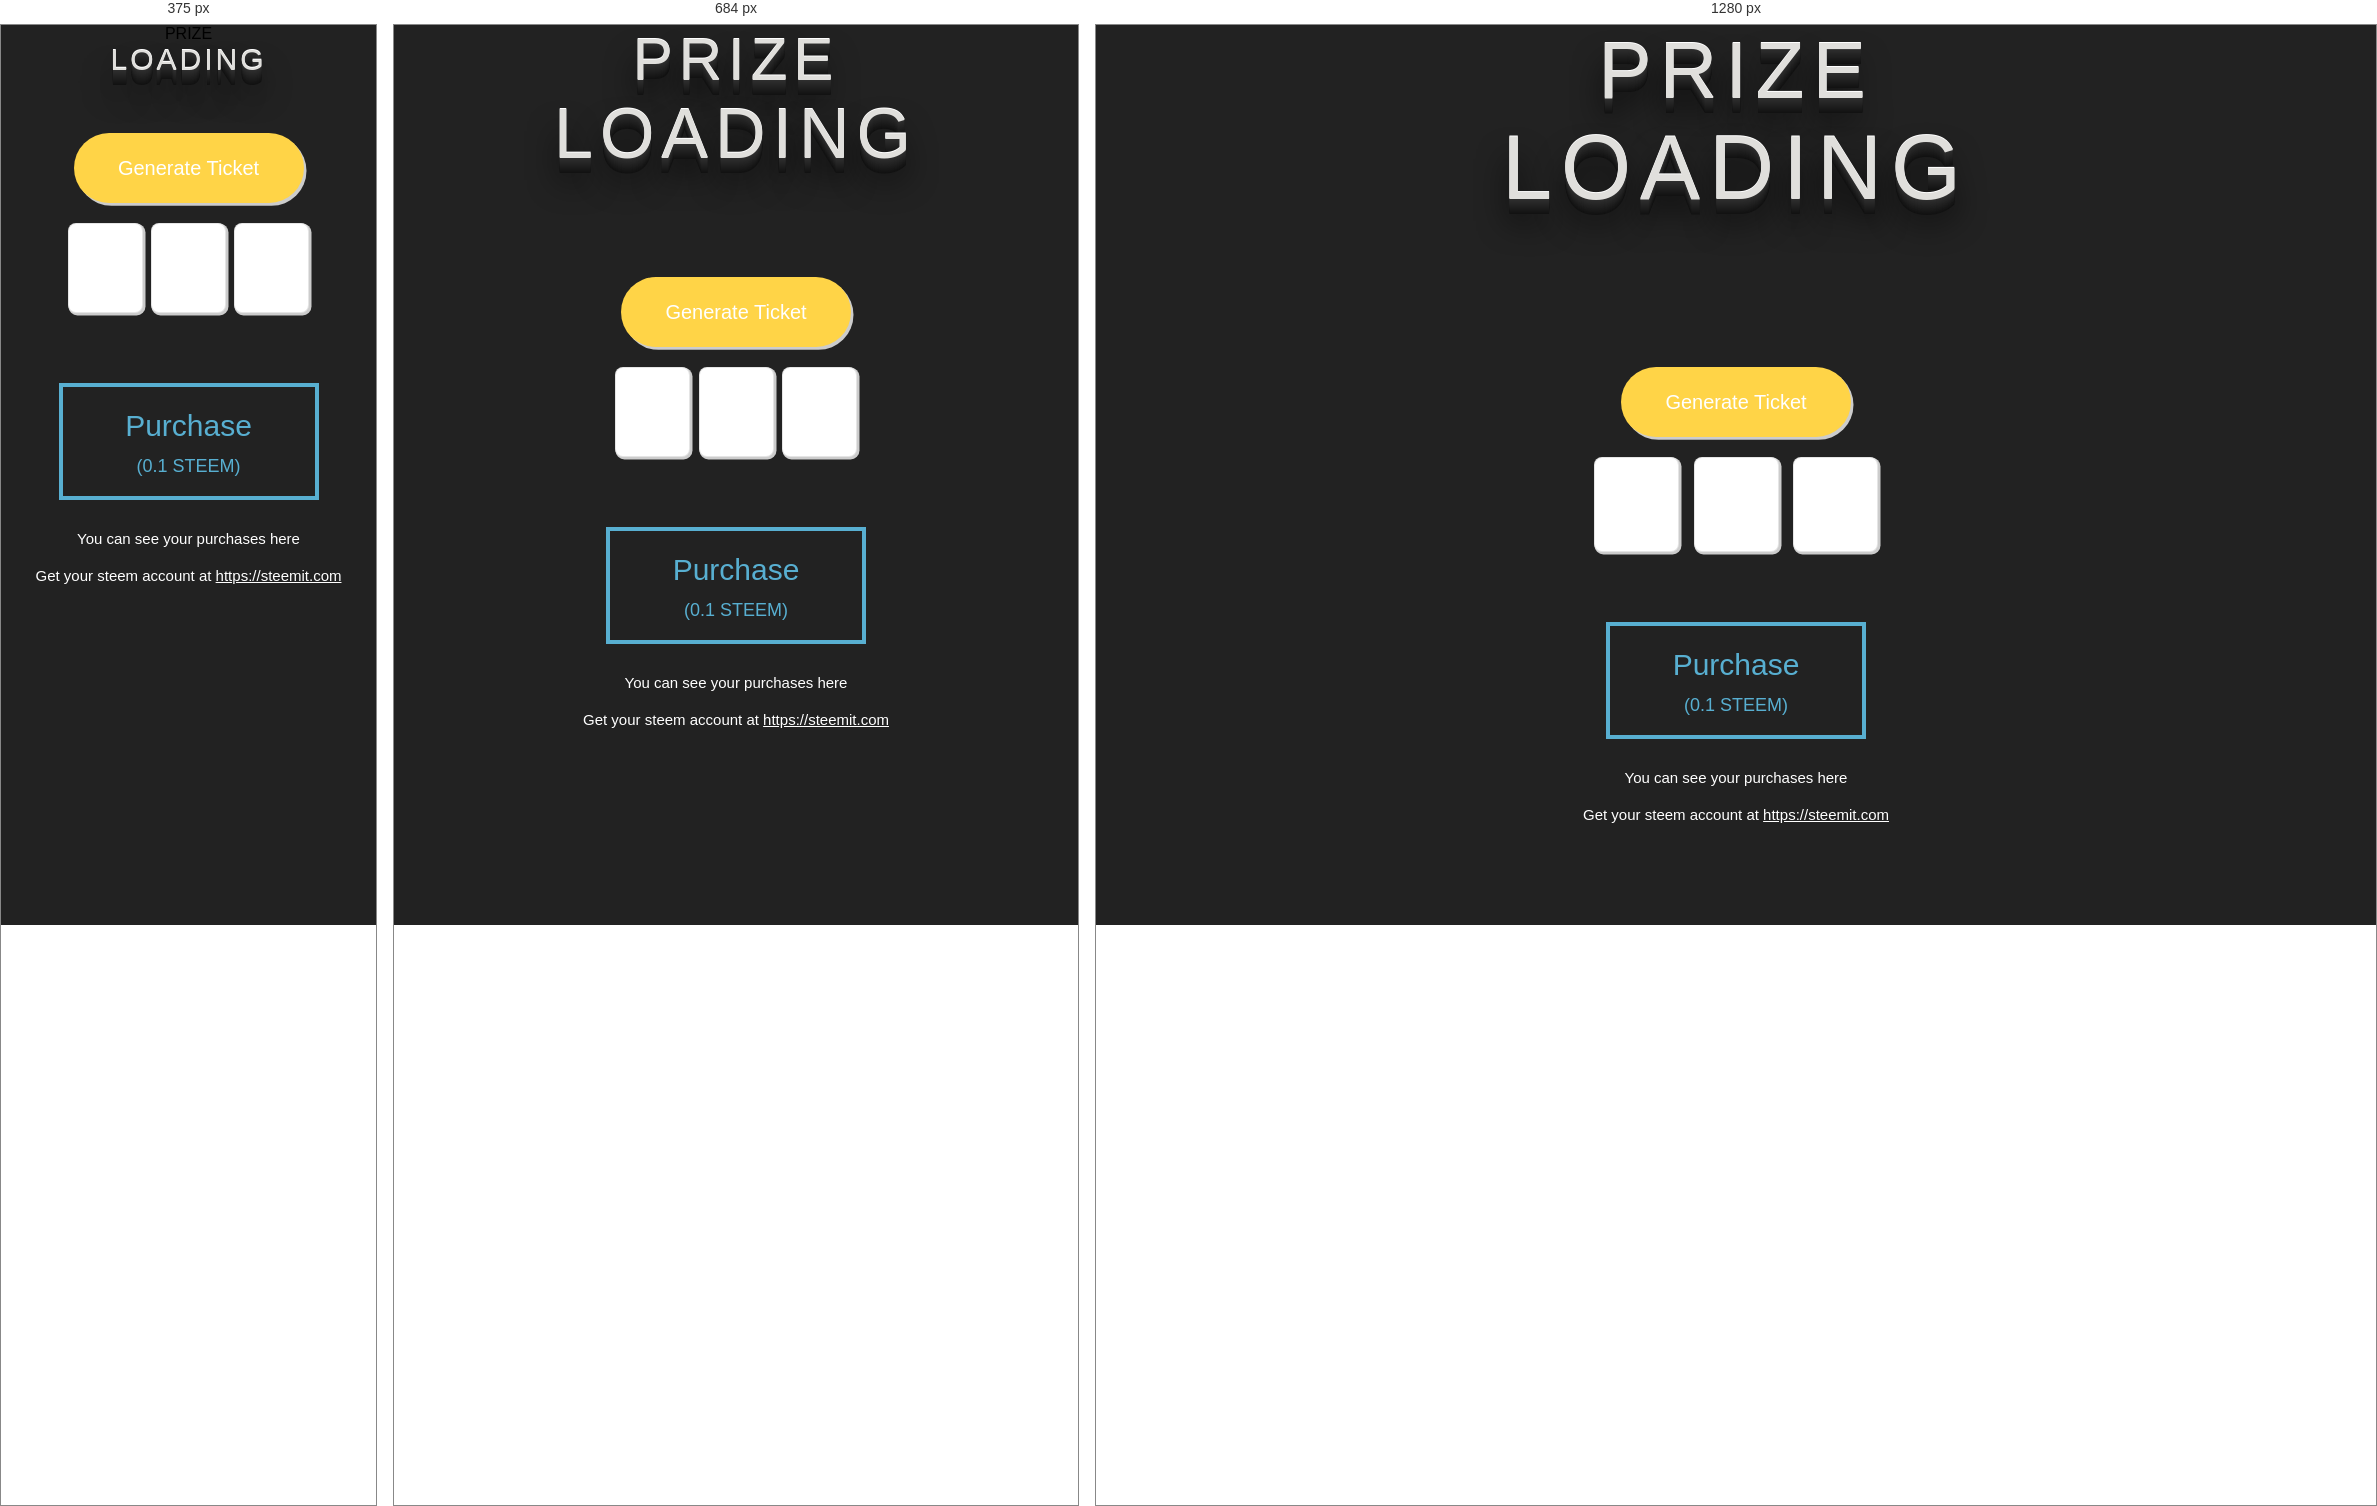
Rendered at 375 px, 684 px and 1280 px, left to right.

<!-- file: buy.html -->
<!DOCTYPE html>
<html>

<head>
    <meta charset="utf-8" />

    <script src="https://steemit.github.io/example-steemconnect-angular/sc2.min.js"></script>
    <script src="https://cdn.rawgit.com/emn178/js-sha512/master/build/sha512.min.js"></script>
    <script src="https://cdn.rawgit.com/emn178/js-sha512/master/src/sha512.js"></script>

    <script src="scripts/fortuna.min.js"></script>
    <script type="text/javascript" src="scripts/steemConnect2.js"></script>
    <script type="text/javascript" src="scripts/fortunaGenerator.js"></script>
    <script type="text/javascript" src="scripts/slottoSettings.js"></script>

    <link href="https://fonts.googleapis.com/css?family=Open+Sans:800" rel="stylesheet">
    <link href="https://fonts.googleapis.com/css?family=Ubuntu" rel="stylesheet">

    <link rel="stylesheet" type="text/css" href="particles/ub.css">
    <link rel="stylesheet" type="text/css" href="scripts/buy.css">

    <title>Random Number</title>
    <style type="text/css">
        body {
            background: #222222;
        }
    </style>
</head>

<body>
    <div id="titleSection"></div>
    <div class="center darkBackground">
        <div class="deepShadowSmall">PRIZE</div>
    </div>

    <div class="center darkBackground" id="steemPrize">
        <div id="prizeSteem" class="deepShadow">LOADING</div>
    </div>

    <!--button particles-->
    <div class="btn-wrapper">

        <button class="btn" type="button" onclick="generateRandomTicket()">Generate Ticket</button>

        <div class="center">
            <!--ticket/purchase field-->
            <input class="ticketNumber" id="num1" type="text">
            <input class="ticketNumber" id="num2" type="text">
            <input class="ticketNumber" id="num3" type="text">

            <!--purchase button-->
            <div>
                <button class="drawbtn draw-border" onclick="buy()">Purchase <div class="ticketPrice">(0.1 STEEM)</div></button>
            </div>
        </div>

        <!--notes-->
        <div class="desc">You can see your purchases here</div>
        <div class="desc"> Get your steem account at <a class="desc" target="_blank" href="https://steemit.com">https://steemit.com</a> </div>

    </div>

    <canvas id="canvas"></canvas>
    <script type="text/javascript" src="particles/ub.js"></script>

    <script src="https://cdn.steemjs.com/lib/latest/steem.min.js"></script>
    <script type="text/javascript" src="scripts/steemNode.js"></script>
    <script type="text/javascript" src="scripts/sortSteem.js"></script>
    <script type="text/javascript" src="scripts/steemHistory.js"></script>
    <script type="text/javascript" src="scripts/steemTransfers.js"></script>
    <script type="text/javascript" src="scripts/watcher.js"></script>
    <script type="text/javascript" src="scripts/buy.js"></script>

    <script>
        initBuy();
    </script>
</body>

</html>

/* @media block from particles/ub.css */
@media only screen and (min-width: 100px) {
    .btn-wrapper {
        position: fixed;
        top: calc(12%);
        left: 0;
        width: 100%;
        text-align: center;
    }
}

/* @media block from particles/ub.css */
@media only screen and (min-width: 600px) {
    .btn-wrapper {
        position: fixed;
        top: calc(28%);
        left: 0;
        width: 100%;
        text-align: center;
    }
}

/* @media block from particles/ub.css */
@media only screen and (min-width: 768px) {
    .btn-wrapper {
        position: fixed;
        top: calc(38%);
        left: 0;
        width: 100%;
        text-align: center;
    }
}

/* @media block from scripts/buy.css */
@media only screen and (min-width: 100px) {
    .deepShadow {
        font-family: 'Open Sans', sans-serif;
        font-size: 30px;
        color: #e0dfdc;
        letter-spacing: .1em;
        text-shadow: 0 -1px 0 #fff, 0 1px 0 #2e2e2e, 0 2px 0 #2c2c2c, 0 3px 0 #2a2a2a, 0 4px 0 #282828, 0 5px 0 #262626, 0 6px 0 #242424, 0 7px 0 #222, 0 8px 0 #202020, 0 9px 0 #1e1e1e, 0 10px 0 #1c1c1c, 0 11px 0 #1a1a1a, 0 12px 0 #181818, 0 13px 0 #161616, 0 14px 0 #141414, 0 15px 0 #121212, 0 22px 30px rgba(0, 0, 0, 0.9);
    }
    .ticketNumber {
        width: 75px;
        height: 90px;
        font-size: 32px;
        margin: 20px 2px;
        border-radius: 8px;
        box-sizing: border-box;
        text-align: center;
        font-family: 'Ubuntu', sans-serif;
        font-weight: bold;
        color: #ff34a0;
        border: 1px solid rgba(0, 0, 0, 0.1);
        box-shadow: 1.5px 1.5px 0 1px #ccc;
    }
    .ticketPrice {
        font-size: 18px;
        padding: 5px 0 0 0;
        font-family: 'Ubuntu', sans-serif;
    }
}

/* @media block from scripts/buy.css */
@media only screen and (min-width: 600px) {
    .deepShadowSmall {
        font-family: 'Open Sans', sans-serif;
        font-size: 60px;
        color: #e0dfdc;
        letter-spacing: .1em;
        text-shadow: 0 -1px 0 #fff, 0 1px 0 #2e2e2e, 0 2px 0 #2c2c2c, 0 3px 0 #2a2a2a, 0 4px 0 #282828, 0 5px 0 #262626, 0 6px 0 #242424, 0 7px 0 #222, 0 8px 0 #202020, 0 9px 0 #1e1e1e, 0 10px 0 #1c1c1c, 0 11px 0 #1a1a1a, 0 12px 0 #181818, 0 13px 0 #161616, 0 14px 0 #141414, 0 15px 0 #121212, 0 22px 30px rgba(0, 0, 0, 0.9);
    }
    .deepShadow {
        font-family: 'Open Sans', sans-serif;
        font-size: 70px;
        color: #e0dfdc;
        letter-spacing: .1em;
        text-shadow: 0 -1px 0 #fff, 0 1px 0 #2e2e2e, 0 2px 0 #2c2c2c, 0 3px 0 #2a2a2a, 0 4px 0 #282828, 0 5px 0 #262626, 0 6px 0 #242424, 0 7px 0 #222, 0 8px 0 #202020, 0 9px 0 #1e1e1e, 0 10px 0 #1c1c1c, 0 11px 0 #1a1a1a, 0 12px 0 #181818, 0 13px 0 #161616, 0 14px 0 #141414, 0 15px 0 #121212, 0 22px 30px rgba(0, 0, 0, 0.9);
    }
    .ticketNumber {
        width: 75px;
        height: 90px;
        font-size: 32px;
        margin: 20px 2px;
        border-radius: 8px;
        box-sizing: border-box;
        text-align: center;
        font-family: 'Ubuntu', sans-serif;
        font-weight: bold;
        color: #ff34a0;
        border: 1px solid rgba(0, 0, 0, 0.1);
        box-shadow: 1.5px 1.5px 0 1px #ccc;
    }
    .ticketPrice {
        font-size: 18px;
        padding: 5px 0 0 0;
        font-family: 'Ubuntu', sans-serif;
    }
}

/* @media block from scripts/buy.css */
@media only screen and (min-width: 768px) {
    .deepShadowSmall {
        font-family: 'Open Sans', sans-serif;
        font-size: 80px;
        color: #e0dfdc;
        letter-spacing: .1em;
        text-shadow: 0 -1px 0 #fff, 0 1px 0 #2e2e2e, 0 2px 0 #2c2c2c, 0 3px 0 #2a2a2a, 0 4px 0 #282828, 0 5px 0 #262626, 0 6px 0 #242424, 0 7px 0 #222, 0 8px 0 #202020, 0 9px 0 #1e1e1e, 0 10px 0 #1c1c1c, 0 11px 0 #1a1a1a, 0 12px 0 #181818, 0 13px 0 #161616, 0 14px 0 #141414, 0 15px 0 #121212, 0 22px 30px rgba(0, 0, 0, 0.9);
    }
    .deepShadow {
        font-family: 'Open Sans', sans-serif;
        font-size: 90px;
        color: #e0dfdc;
        letter-spacing: .1em;
        text-shadow: 0 -1px 0 #fff, 0 1px 0 #2e2e2e, 0 2px 0 #2c2c2c, 0 3px 0 #2a2a2a, 0 4px 0 #282828, 0 5px 0 #262626, 0 6px 0 #242424, 0 7px 0 #222, 0 8px 0 #202020, 0 9px 0 #1e1e1e, 0 10px 0 #1c1c1c, 0 11px 0 #1a1a1a, 0 12px 0 #181818, 0 13px 0 #161616, 0 14px 0 #141414, 0 15px 0 #121212, 0 22px 30px rgba(0, 0, 0, 0.9);
    }
    .ticketNumber {
        width: 85px;
        height: 95px;
        font-size: 40px;
        margin: 20px 5px;
        border-radius: 8px;
        box-sizing: border-box;
        text-align: center;
        font-family: 'Ubuntu', sans-serif;
        font-weight: bold;
        color: #ff34a0;
        border: 1px solid rgba(0, 0, 0, 0.1);
        box-shadow: 1.5px 1.5px 0 1px #ccc;
    }
    .ticketPrice {
        font-size: 18px;
        padding: 5px 0 0 0;
        font-family: 'Ubuntu', sans-serif;
    }
}